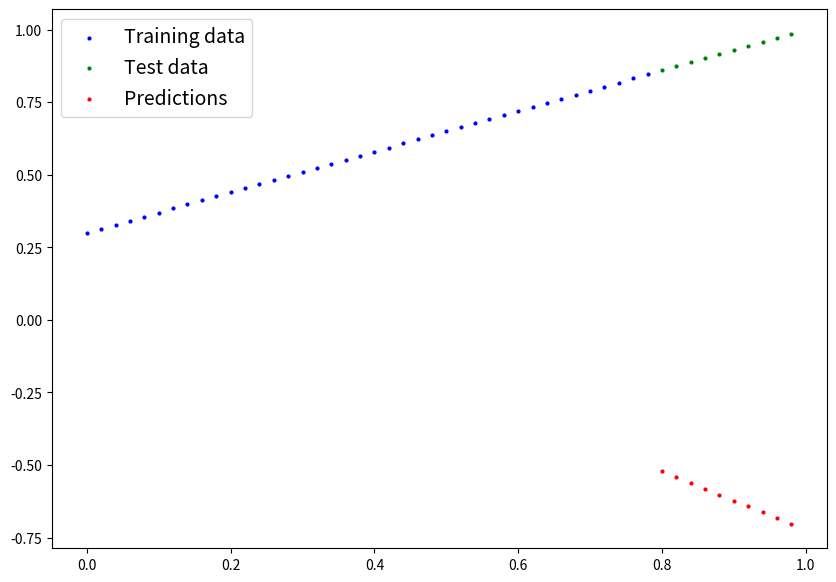
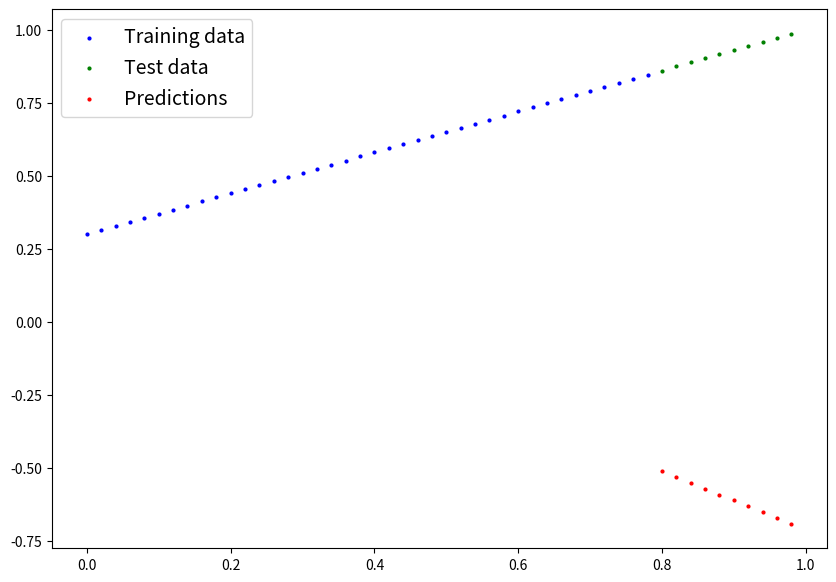

Here is the Python script that generated these plots, in order:
import numpy as np
import matplotlib.pyplot as plt

# Define weight and bias
Weight = 0.7
bias = 0.3

# Create data points
start = 0
end = 1
step = 0.02
x = np.arange(start, end, step).reshape(-1, 1)
y = Weight * x + bias

# Split data into training and test sets
train_split = int(0.8 * len(x))
X_train, y_train = x[:train_split], y[:train_split]
x_test, y_test = x[train_split:], y[train_split:]

# Function to plot predictions
def plot_predictions(train_data=X_train,
                     train_labels=y_train,
                     test_data=x_test,
                     test_labels=y_test,
                     predictions=None):
    plt.figure(figsize=(10, 7))
    plt.scatter(train_data, train_labels, c="b", s=4, label="Training data")
    plt.scatter(test_data, test_labels, c="g", s=4, label="Test data")
    if predictions is not None:
        plt.scatter(test_data, predictions, c="r", s=4, label="Predictions")
    plt.legend(prop={'size': 14})
    plt.show()

# Initialize weights and bias
weights = np.random.randn(1)
bias = np.random.randn(1)

# Initial predictions before training
initial_preds = weights * x_test + bias
plot_predictions(test_data=x_test, test_labels=y_test, predictions=initial_preds)

# Define learning rate and number of epochs
learning_rate = 0.0001
epochs = 80

# Training loop
for epoch in range(epochs):
    # Forward pass
    y_preds = weights * X_train + bias

    # Compute loss (L1 Loss)
    loss = np.mean(np.abs(y_preds - y_train))

    # Compute gradients
    grad_weights = np.mean(np.sign(y_preds - y_train) * X_train)
    grad_bias = np.mean(np.sign(y_preds - y_train))

    # Update weights and bias
    weights -= learning_rate * grad_weights
    bias -= learning_rate * grad_bias

    # Evaluation on test data
    test_pred = weights * x_test + bias
    test_loss = np.mean(np.abs(test_pred - y_test))

    # Print model state every 10 epochs
    if epoch % 10 == 0:
        print(f"Epoch {epoch}: Weights: {weights}, Bias: {bias}, Train Loss: {loss}, Test Loss: {test_loss}")

# Final predictions after training
y_preds = weights * x_test + bias
plot_predictions(test_data=x_test, test_labels=y_test, predictions=y_preds)
